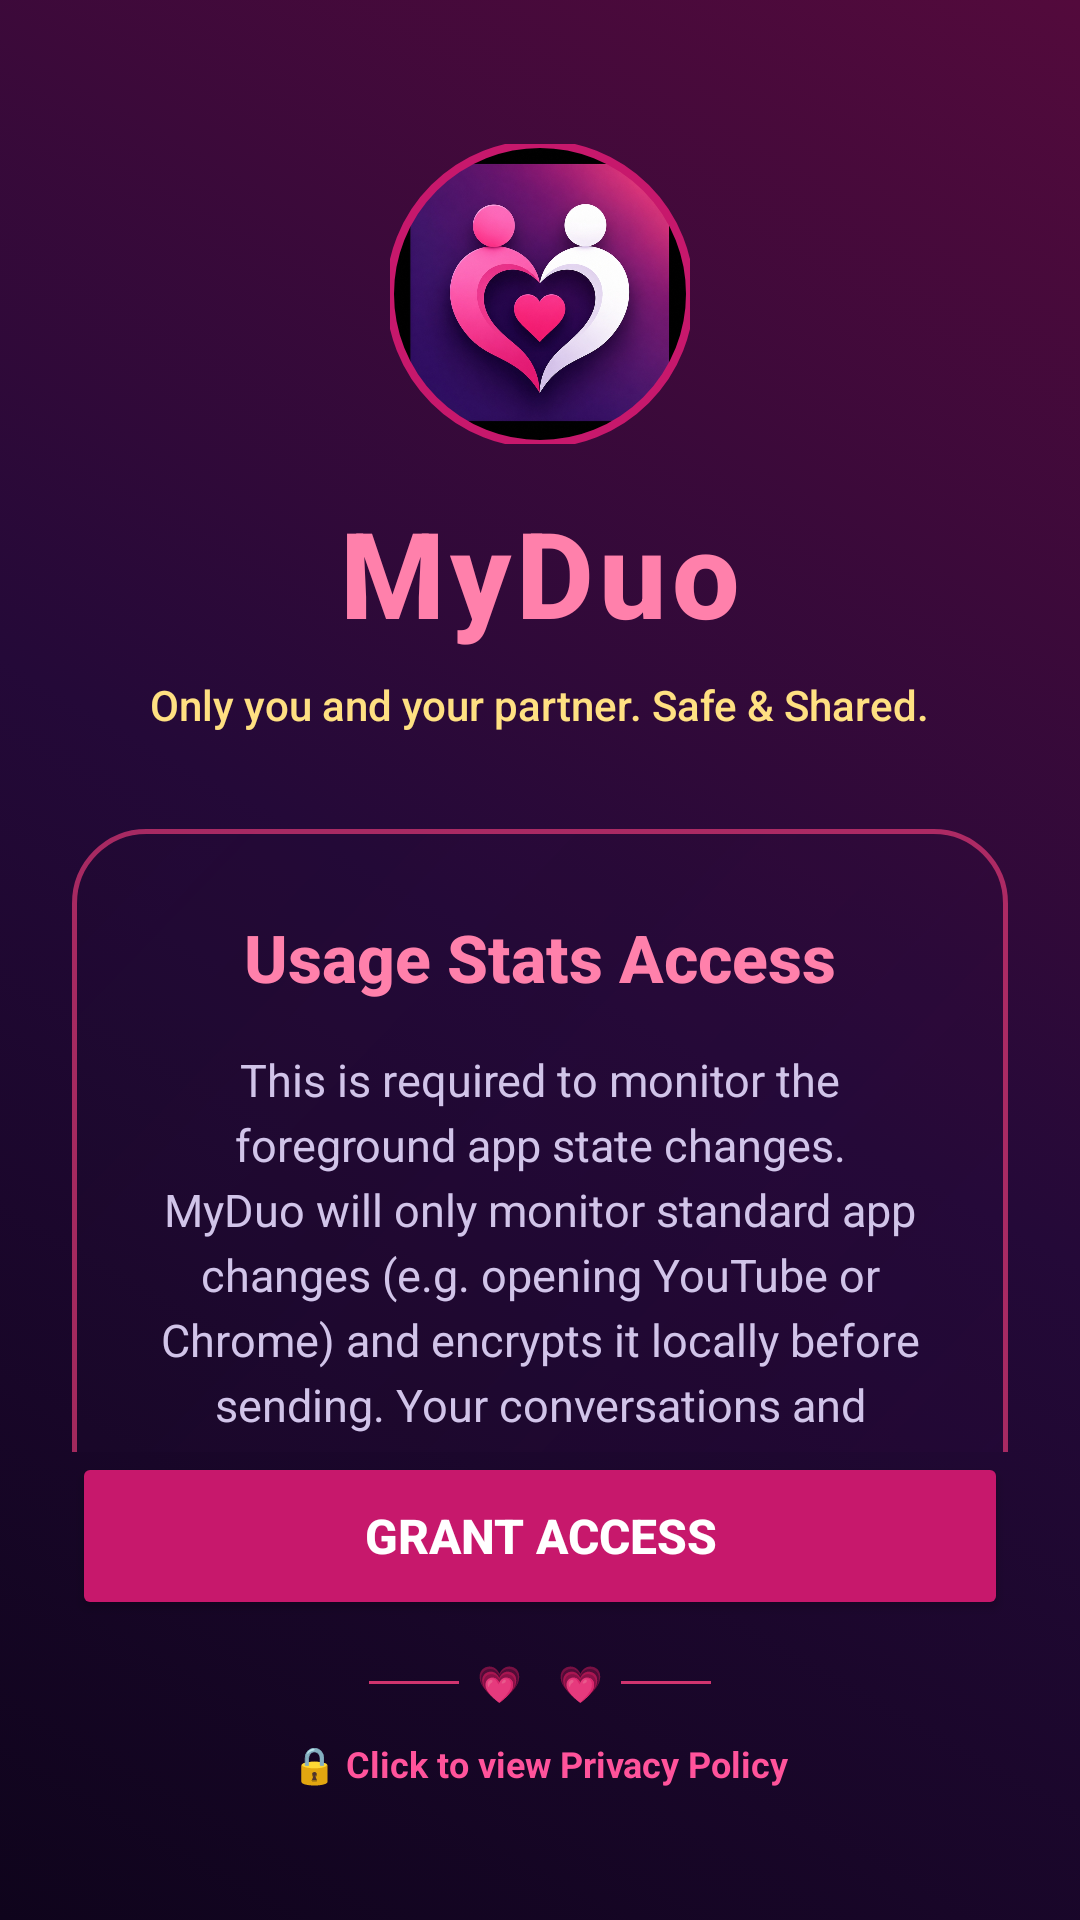

Here is an Android app screen rendered from its layout file. Give the layout XML and the strings, colors and styles it references.
<!-- AndroidManifest.xml: application theme Theme.MyDuo -->
<!-- res/layout/activity_welcome.xml -->
<?xml version="1.0" encoding="utf-8"?>
<RelativeLayout xmlns:android="http://schemas.android.com/apk/res/android"
    xmlns:app="http://schemas.android.com/apk/res-auto"
    android:id="@+id/welcome_root"
    android:layout_width="match_parent"
    android:layout_height="match_parent"
    android:background="@drawable/animated_gradient"
    android:padding="24dp">

    
    <LinearLayout
        android:id="@+id/bottom_actions_layout"
        android:layout_width="match_parent"
        android:layout_height="wrap_content"
        android:layout_alignParentBottom="true"
        android:layout_marginBottom="16dp"
        android:orientation="vertical">

        <Button
            android:id="@+id/btn_action"
            android:layout_width="match_parent"
            android:layout_height="56dp"
            android:text="Grant Access"
            android:textColor="@color/white"
            android:textSize="16sp"
            android:textStyle="bold"
            app:cornerRadius="28dp"
            android:backgroundTint="@color/romantic_pink" />

        
        <LinearLayout
            android:id="@+id/tv_welcome_credit"
            android:layout_width="match_parent"
            android:layout_height="wrap_content"
            android:orientation="horizontal"
            android:gravity="center_vertical|center_horizontal"
            android:layout_marginTop="12dp"
            android:clickable="true"
            android:focusable="true">

            <View
                android:layout_width="30dp"
                android:layout_height="1dp"
                android:background="#FF4081"
                android:alpha="0.8" />

            <TextView
                android:layout_width="wrap_content"
                android:layout_height="wrap_content"
                android:text="💗"
                android:textSize="12sp"
                android:layout_marginStart="6dp" />

            <TextView
                android:id="@+id/tv_welcome_credit_text"
                android:layout_width="wrap_content"
                android:layout_height="wrap_content"
                android:layout_marginStart="6dp"
                android:layout_marginEnd="6dp"
                android:textColor="@color/white"
                android:textSize="13sp"
                android:textStyle="bold"
                android:fontFamily="sans-serif-medium" />

            <TextView
                android:layout_width="wrap_content"
                android:layout_height="wrap_content"
                android:text="💗"
                android:textSize="12sp"
                android:layout_marginEnd="6dp" />

            <View
                android:layout_width="30dp"
                android:layout_height="1dp"
                android:background="#FF4081"
                android:alpha="0.8" />
        </LinearLayout>

        <TextView
            android:id="@+id/txt_footer"
            android:layout_width="match_parent"
            android:layout_height="wrap_content"
            android:text="🔒 Click to view Privacy Policy"
            android:textColor="@color/romantic_light_pink"
            android:textSize="12sp"
            android:textStyle="bold"
            android:layout_marginTop="6dp"
            android:gravity="center"
            android:clickable="true"
            android:focusable="true"
            android:padding="4dp" />
    </LinearLayout>

    <ScrollView
        android:layout_width="match_parent"
        android:layout_height="match_parent"
        android:layout_above="@id/bottom_actions_layout"
        android:layout_alignParentTop="true"
        android:fillViewport="true"
        android:scrollbars="none">

        <LinearLayout
            android:layout_width="match_parent"
            android:layout_height="wrap_content"
            android:orientation="vertical"
            android:gravity="center_horizontal"
            android:paddingBottom="16dp">

            
            <LinearLayout
                android:layout_width="match_parent"
                android:layout_height="wrap_content"
                android:orientation="vertical"
                android:layout_marginTop="24dp"
                android:gravity="center">

                
                <com.google.android.material.imageview.ShapeableImageView
                    android:layout_width="100dp"
                    android:layout_height="100dp"
                    android:layout_marginBottom="16dp"
                    android:src="@drawable/app_logo"
                    app:shapeAppearanceOverlay="@style/ShapeAppearance.Circle"
                    app:strokeColor="@color/romantic_pink"
                    app:strokeWidth="2.5dp"
                    android:scaleType="centerCrop"
                    android:contentDescription="App Logo" />

                <TextView
                    android:id="@+id/app_title"
                    android:layout_width="wrap_content"
                    android:layout_height="wrap_content"
                    android:text="MyDuo"
                    android:textSize="40sp"
                    android:textColor="@color/font_primary_pink"
                    android:fontFamily="sans-serif-medium"
                    android:textStyle="bold"
                    android:letterSpacing="0.04" />

                <TextView
                    android:layout_width="wrap_content"
                    android:layout_height="wrap_content"
                    android:text="Only you and your partner. Safe &amp; Shared."
                    android:textSize="14sp"
                    android:layout_marginTop="8dp"
                    android:textColor="@color/font_secondary_gold"
                    android:fontFamily="sans-serif-medium" />
            </LinearLayout>

            
            <LinearLayout
                android:id="@+id/permission_card"
                android:layout_width="match_parent"
                android:layout_height="wrap_content"
                android:layout_marginTop="32dp"
                android:background="@drawable/glass_card_pink_border"
                android:orientation="vertical"
                android:padding="28dp"
                android:gravity="center">

                <TextView
                    android:id="@+id/permission_title"
                    android:layout_width="wrap_content"
                    android:layout_height="wrap_content"
                    android:text="Usage Stats Access"
                    android:textSize="22sp"
                    android:textColor="@color/font_primary_pink"
                    android:fontFamily="sans-serif-medium"
                    android:textStyle="bold"
                    android:gravity="center" />

                <TextView
                    android:id="@+id/permission_desc"
                    android:layout_width="match_parent"
                    android:layout_height="wrap_content"
                    android:layout_marginTop="16dp"
                    android:text="This is required to monitor the foreground app state changes. MyDuo will only monitor standard app changes (e.g. opening YouTube or Chrome) and encrypts it locally before sending. Your conversations and private content are never read."
                    android:textSize="15sp"
                    android:textColor="@color/gray_light"
                    android:lineSpacingExtra="4dp"
                    android:gravity="center" />

                
                <LinearLayout
                    android:layout_width="wrap_content"
                    android:layout_height="wrap_content"
                    android:orientation="horizontal"
                    android:layout_marginTop="32dp">

                    <View
                        android:id="@+id/dot_usage"
                        android:layout_width="8dp"
                        android:layout_height="8dp"
                        android:background="@android:drawable/presence_online"
                        android:backgroundTint="@color/romantic_light_pink"
                        android:layout_margin="4dp" />

                    <View
                        android:id="@+id/dot_notif"
                        android:layout_width="8dp"
                        android:layout_height="8dp"
                        android:background="@android:drawable/presence_online"
                        android:backgroundTint="@color/glass_card_stroke"
                        android:layout_margin="4dp" />

                    <View
                        android:id="@+id/dot_foreground"
                        android:layout_width="8dp"
                        android:layout_height="8dp"
                        android:background="@android:drawable/presence_online"
                        android:backgroundTint="@color/glass_card_stroke"
                        android:layout_margin="4dp" />

                    <View
                        android:id="@+id/dot_battery"
                        android:layout_width="8dp"
                        android:layout_height="8dp"
                        android:background="@android:drawable/presence_online"
                        android:backgroundTint="@color/glass_card_stroke"
                        android:layout_margin="4dp" />
                </LinearLayout>
            </LinearLayout>
        </LinearLayout>
    </ScrollView>

</RelativeLayout>
<!-- resources referenced by this layout -->
<resources>
  <color name="font_primary_pink">#FF80AB</color>
  <color name="font_secondary_gold">#FFE082</color>
  <color name="glass_card_stroke">#40FF4081</color>
  <color name="gray_light">#D1C4E9</color>
  <color name="romantic_light_pink">#FF539B</color>
  <color name="romantic_pink">#C7186C</color>
  <color name="white">#FFFFFFFF</color>
  <!-- drawable animated_gradient (drawable) -->
  <?xml version="1.0" encoding="utf-8"?>
  <animation-list xmlns:android="http://schemas.android.com/apk/res/android"
      android:oneshot="false">
      <item android:duration="4000">
          <shape android:shape="rectangle">
              <gradient
                  android:angle="45"
                  android:startColor="@color/romantic_dark_bg"
                  android:centerColor="@color/romantic_dark_purple"
                  android:endColor="@color/romantic_magenta" />
          </shape>
      </item>
      <item android:duration="4000">
          <shape android:shape="rectangle">
              <gradient
                  android:angle="135"
                  android:startColor="@color/romantic_dark_purple"
                  android:centerColor="@color/romantic_magenta"
                  android:endColor="@color/romantic_pink" />
          </shape>
      </item>
      <item android:duration="4000">
          <shape android:shape="rectangle">
              <gradient
                  android:angle="225"
                  android:startColor="@color/romantic_magenta"
                  android:centerColor="@color/romantic_dark_bg"
                  android:endColor="@color/romantic_dark_purple" />
          </shape>
      </item>
  </animation-list>
  <!-- drawable app_logo: jpg bitmap (drawable, 196561 bytes) -->
  <!-- drawable glass_card_pink_border (drawable) -->
  <?xml version="1.0" encoding="utf-8"?>
  <shape xmlns:android="http://schemas.android.com/apk/res/android"
      android:shape="rectangle">
      <gradient
          android:angle="135"
          android:startColor="#2A2F0840"
          android:endColor="#1A180428"
          android:type="linear" />
      <stroke
          android:width="1.5dp"
          android:color="#99FF4081" />
      <corners android:radius="24dp" />
  </shape>
  <style name="ShapeAppearance.Circle" parent="">
          <item name="cornerSize">50%</item>
      </style>
  <style name="Theme.MyDuo" parent="Theme.Material3.DayNight.NoActionBar">
          
          <item name="colorPrimary">@color/romantic_pink</item>
          <item name="colorOnPrimary">@color/white</item>
          <item name="colorPrimaryContainer">@color/romantic_magenta</item>
          <item name="colorOnPrimaryContainer">@color/white</item>
          
          <item name="colorSecondary">@color/romantic_light_pink</item>
          <item name="colorOnSecondary">@color/white</item>
          
          
          <item name="android:windowBackground">@color/romantic_dark_bg</item>
          <item name="android:statusBarColor">@color/romantic_dark_bg</item>
          <item name="android:navigationBarColor">@color/romantic_dark_bg</item>
          <item name="android:windowAnimationStyle">@style/Theme.MyDuo.Animations</item>
      </style>
  <color name="romantic_dark_bg">#0F041C</color>
  <color name="romantic_dark_purple">#240938</color>
  <color name="romantic_magenta">#530A3C</color>
  <style name="Theme.MyDuo.Animations" parent="@android:style/Animation.Activity">
          <item name="android:activityOpenEnterAnimation">@anim/slide_in_right</item>
          <item name="android:activityOpenExitAnimation">@anim/slide_out_left</item>
          <item name="android:activityCloseEnterAnimation">@anim/slide_in_left</item>
          <item name="android:activityCloseExitAnimation">@anim/slide_out_right</item>
      </style>
</resources>
